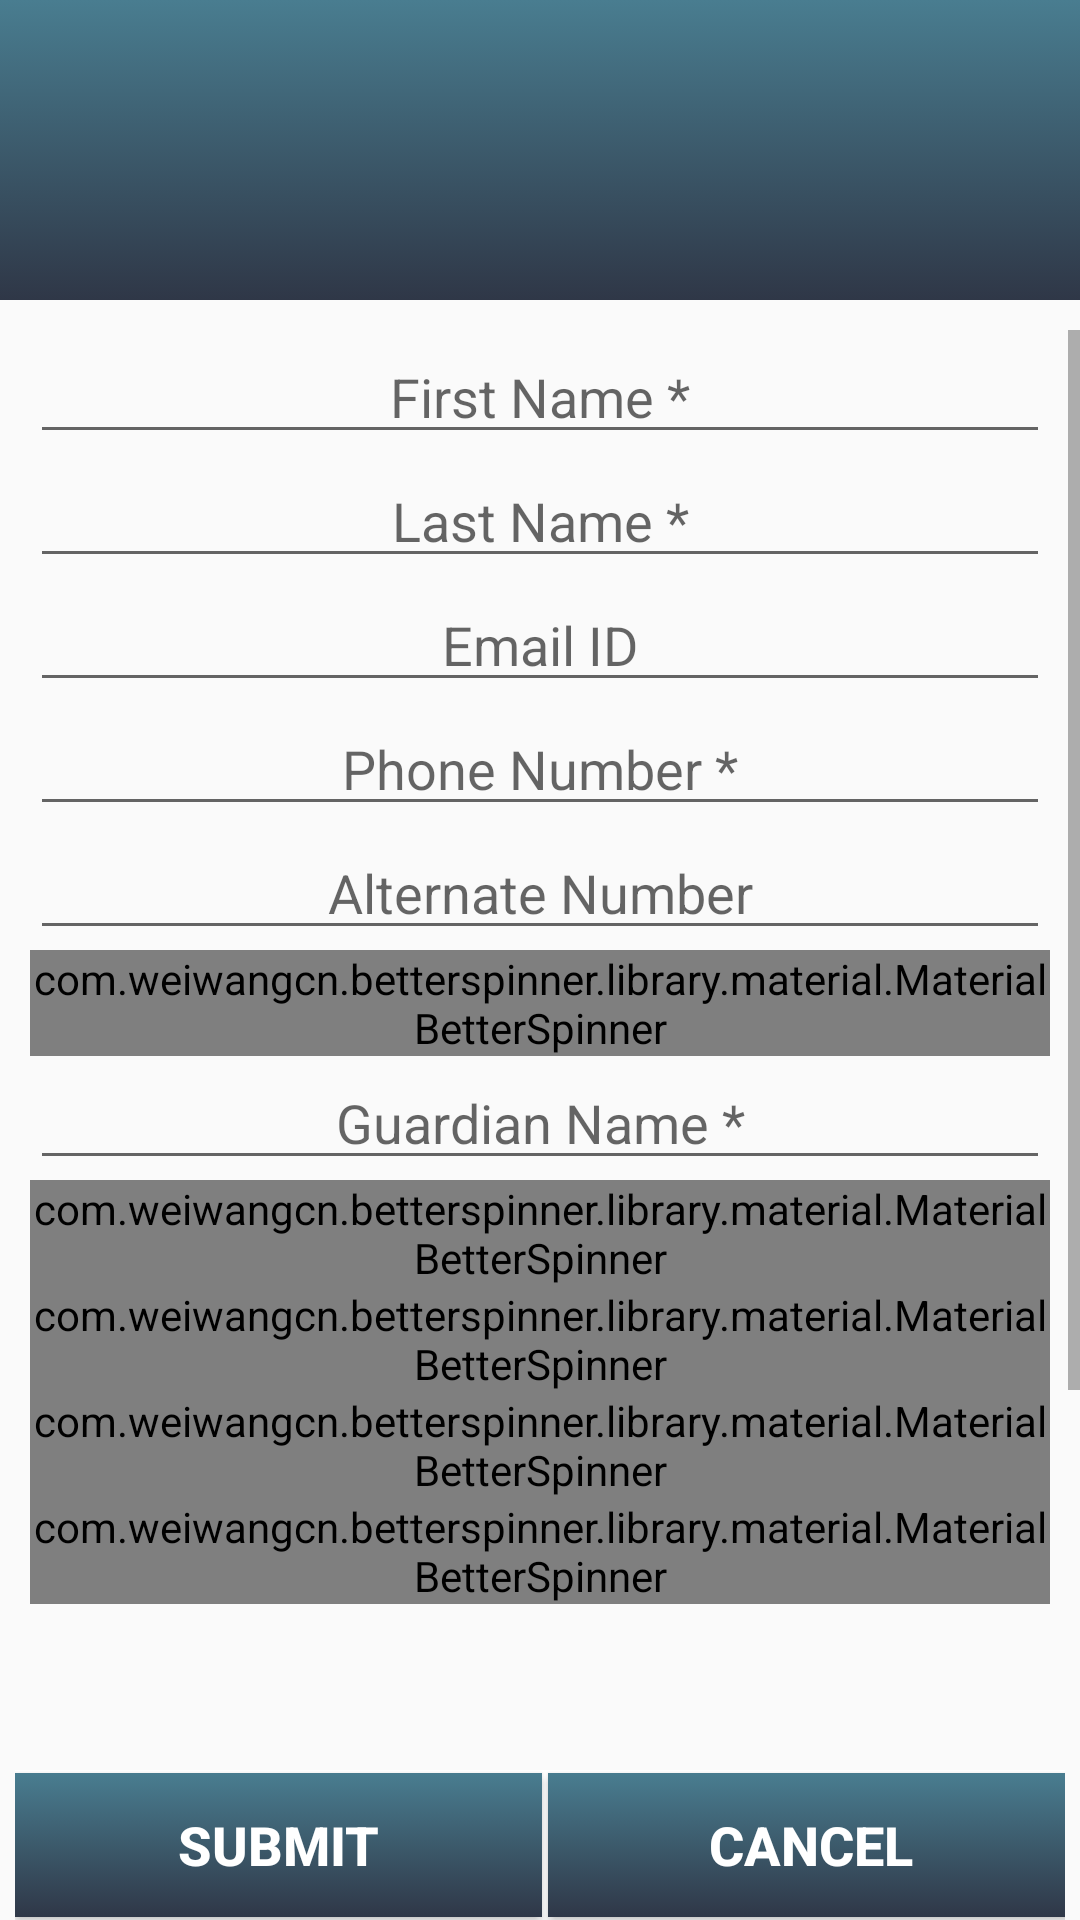

Here is an Android app screen rendered from its layout file. Give the layout XML and the strings, colors and styles it references.
<!-- AndroidManifest.xml: application theme AppTheme -->
<!-- res/layout/adduser_layout.xml -->
<?xml version="1.0" encoding="utf-8"?>
<RelativeLayout xmlns:android="http://schemas.android.com/apk/res/android"
    android:layout_width="match_parent"
    android:layout_height="match_parent"
    xmlns:app="http://schemas.android.com/apk/res-auto">

    <include
        android:id="@+id/toolbar"
        layout="@layout/toolbar_layout" />
    <ScrollView
        android:id="@+id/scrollView"
        android:layout_width="match_parent"
        android:layout_height="match_parent"
        android:layout_marginTop="10dp"
        android:layout_below="@+id/toolbar">
        <RelativeLayout
            android:layout_width="match_parent"
            android:layout_height="wrap_content">

    <EditText
        android:id="@+id/etFirstName"
        android:layout_width="match_parent"
        android:layout_height="wrap_content"
        android:hint="First Name *"
        android:layout_marginStart="10dp"
        android:layout_marginEnd="10dp"
        android:gravity="center"
        />
    <EditText
        android:id="@+id/etLasName"
        android:layout_width="match_parent"
        android:layout_height="wrap_content"
        android:hint="Last Name *"
        android:layout_below="@+id/etFirstName"
        android:layout_marginStart="10dp"
        android:layout_marginEnd="10dp"
        android:gravity="center"
        />
    <EditText
        android:id="@+id/etMail"
        android:layout_width="match_parent"
        android:layout_height="wrap_content"
        android:hint="Email ID"
        android:layout_below="@+id/etLasName"
        android:layout_marginStart="10dp"
        android:layout_marginEnd="10dp"
        android:gravity="center"
        />
    <EditText
        android:id="@+id/etPhoneNum"
        android:layout_width="match_parent"
        android:layout_height="wrap_content"
        android:hint="Phone Number *"
        android:layout_below="@+id/etMail"
        android:layout_marginStart="10dp"
        android:layout_marginEnd="10dp"
        android:gravity="center"
        />
    <EditText
        android:id="@+id/etAlternameNum"
        android:layout_width="match_parent"
        android:layout_height="wrap_content"
        android:hint="Alternate Number"
        android:layout_below="@+id/etPhoneNum"
        android:layout_marginStart="10dp"
        android:layout_marginEnd="10dp"
        android:gravity="center"
        />
    <com.weiwangcn.betterspinner.library.material.MaterialBetterSpinner
        android:id="@+id/spPrefix"
        android:layout_width="match_parent"
        android:layout_height="wrap_content"
        android:hint="Select Prefix *"
        android:textColorHint="#05ab9a"
        app:met_floatingLabel="normal"
        android:gravity="center"
        android:layout_below="@+id/etAlternameNum"
        android:layout_marginEnd="10dp"
        android:layout_marginStart="10dp"
        />

    <EditText
        android:id="@+id/etGuardianName"
        android:layout_width="match_parent"
        android:layout_height="wrap_content"
        android:hint="Guardian Name *"
        android:layout_below="@+id/spPrefix"
        android:layout_marginStart="10dp"
        android:layout_marginEnd="10dp"
        android:gravity="center"
        />

    <com.weiwangcn.betterspinner.library.material.MaterialBetterSpinner
        android:id="@+id/spState"
        android:layout_width="match_parent"
        android:layout_height="wrap_content"
        android:hint="Select State *"
        android:textColorHint="#05ab9a"
        app:met_floatingLabel="normal"
        android:gravity="center"
        android:layout_below="@+id/etGuardianName"
        android:layout_marginEnd="10dp"
        android:layout_marginStart="10dp"
        />
    <com.weiwangcn.betterspinner.library.material.MaterialBetterSpinner
        android:id="@+id/spDistrict"
        android:layout_width="match_parent"
        android:layout_height="wrap_content"
        android:hint="Select District *"
        android:textColorHint="#05ab9a"
        app:met_floatingLabel="normal"
        android:gravity="center"
        android:layout_below="@+id/spState"
        android:layout_marginEnd="10dp"
        android:layout_marginStart="10dp"
        />

    <com.weiwangcn.betterspinner.library.material.MaterialBetterSpinner
        android:id="@+id/spMandal"
        android:layout_width="match_parent"
        android:layout_height="wrap_content"
        android:hint="Select Mandal *"
        android:textColorHint="#05ab9a"
        app:met_floatingLabel="normal"
        android:gravity="center"
        android:layout_below="@+id/spDistrict"
        android:layout_marginEnd="10dp"
        android:layout_marginStart="10dp"
        />
    <com.weiwangcn.betterspinner.library.material.MaterialBetterSpinner
        android:id="@+id/spVillage"
        android:layout_width="match_parent"
        android:layout_height="wrap_content"
        android:hint="Select Village"
        android:textColorHint="#05ab9a"
        app:met_floatingLabel="normal"
        android:gravity="center"
        android:layout_below="@+id/spMandal"
        android:layout_marginEnd="10dp"
        android:layout_marginStart="10dp"
        />

            <RelativeLayout
                android:id="@+id/relativeImage"
                android:layout_width="wrap_content"
                android:layout_height="wrap_content"
                android:layout_below="@+id/spVillage"
                android:layout_centerInParent="true"
                >

                <ImageView
                    android:id="@+id/imageLabel"
                    android:layout_width="100dp"
                    android:layout_height="100dp"
                    android:layout_centerInParent="true"
                    android:src="@mipmap/ic_launcher" />

                <TextView
                    android:id="@+id/selectImage"
                    android:layout_width="wrap_content"
                    android:layout_height="wrap_content"
                    android:layout_below="@id/imageLabel"
                    android:layout_centerInParent="true"
                    android:singleLine="true"
                    android:text="Select Image"
                    android:textSize="18sp"
                    android:textStyle="bold" />
            </RelativeLayout>

            <EditText
                android:id="@+id/etAddress"
                android:layout_width="match_parent"
                android:layout_height="70dp"
                android:hint="Address"
                android:layout_below="@+id/relativeImage"
                android:layout_marginStart="10dp"
                android:layout_marginEnd="10dp"
                android:gravity="center"
                android:background="@drawable/addressbg"

                />

            <EditText
                android:id="@+id/etUserid"
                android:layout_width="match_parent"
                android:layout_height="70dp"
                android:hint="User ID *"
                android:layout_below="@+id/etAddress"
                android:layout_marginStart="10dp"
                android:layout_marginEnd="10dp"
                android:gravity="center"
                />

            <com.weiwangcn.betterspinner.library.material.MaterialBetterSpinner
                android:id="@+id/spGroupVillage"
                android:layout_width="match_parent"
                android:layout_height="wrap_content"
                android:hint="Select Group Village *"
                android:textColorHint="#05ab9a"
                app:met_floatingLabel="normal"
                android:gravity="center"
                android:layout_below="@+id/etUserid"
                android:layout_marginEnd="10dp"
                android:layout_marginStart="10dp"
                />

            <com.weiwangcn.betterspinner.library.material.MaterialBetterSpinner
                android:id="@+id/spGroup"
                android:layout_width="match_parent"
                android:layout_height="wrap_content"
                android:hint="Select Group"
                android:textColorHint="#05ab9a"
                app:met_floatingLabel="normal"
                android:gravity="center"
                android:layout_below="@+id/spGroupVillage"
                android:layout_marginEnd="10dp"
                android:layout_marginStart="10dp"
                />

            <com.weiwangcn.betterspinner.library.material.MaterialBetterSpinner
                android:id="@+id/spStatus"
                android:layout_width="match_parent"
                android:layout_height="wrap_content"
                android:hint="Select Status *"
                android:textColorHint="#05ab9a"
                app:met_floatingLabel="normal"
                android:gravity="center"
                android:layout_below="@+id/spGroup"
                android:layout_marginEnd="10dp"
                android:layout_marginStart="10dp"
                />




        </RelativeLayout>
    </ScrollView>

    <LinearLayout
        android:id="@+id/buttons"
        android:orientation="horizontal"
        android:layout_width="match_parent"
        android:layout_height="50dp"
        android:layout_alignParentBottom="true"
        android:background="#FFFFFF"
        android:layout_marginStart="5dp"
        android:layout_marginEnd="5dp"

        >
        <Button
            android:id="@+id/btnAddSubmit"
            android:layout_width="match_parent"
            android:layout_height="wrap_content"
            android:layout_weight="49"
            android:textColor="#FFF"
            android:textStyle="bold"
            android:textSize="18sp"
            android:layout_gravity="center"
            android:gravity="center"
            android:background="@drawable/spalshbg"
            android:layout_marginRight="1dp"
            android:text="Submit"/>

        <View
            android:layout_width="4dp"
            android:layout_height="match_parent"
            android:layout_weight="2"
            android:background="#FFFFFF"/>

        <Button
            android:id="@+id/btnAddCancel"
            android:layout_width="match_parent"
            android:layout_height="wrap_content"
            android:layout_weight="49"
            android:textColor="#FFF"
            android:layout_gravity="center"
            android:gravity="center"
            android:background="@drawable/spalshbg"
            android:textStyle="bold"
            android:layout_marginLeft="1dp"
            android:textSize="18sp"
            android:text="Cancel"/>

    </LinearLayout>
</RelativeLayout>
<!-- res/layout/toolbar_layout.xml (included above) -->
<?xml version="1.0" encoding="utf-8"?>
<LinearLayout xmlns:android="http://schemas.android.com/apk/res/android"
    android:layout_width="match_parent"
    android:layout_height="wrap_content"
    android:orientation="vertical"
    >

    <android.support.v7.widget.Toolbar xmlns:android="http://schemas.android.com/apk/res/android"
        xmlns:local="http://schemas.android.com/apk/res-auto"
        android:id="@+id/toolbar"
        android:layout_width="match_parent"
        android:layout_height="100dp"
        android:minHeight="?attr/actionBarSize"
        android:background="@drawable/spalshbg"
        local:theme="@style/ThemeOverlay.AppCompat.Dark.ActionBar"
        local:popupTheme="@style/ThemeOverlay.AppCompat.Light" />
</LinearLayout>
<!-- resources referenced by this layout -->
<resources>
  <!-- drawable addressbg (drawable) -->
  <?xml version="1.0" encoding="utf-8"?>
  <shape xmlns:android="http://schemas.android.com/apk/res/android"
      android:shape="rectangle" >
      <solid android:color="#FFFFFF" />
      <stroke android:color="#8F8A88" android:width="2dp" />
  </shape>
  <!-- drawable spalshbg (drawable) -->
  <?xml version="1.0" encoding="utf-8"?>
  <selector xmlns:android="http://schemas.android.com/apk/res/android">
      <item>
          <shape>
              <gradient android:angle="90"
                  android:endColor="#497D90"
                  android:startColor="#2F3747"
                  android:type="linear" />
          </shape>
      </item>
  </selector>
  <style name="AppTheme" parent="Theme.AppCompat.Light.NoActionBar">
          
          <item name="colorPrimary">@color/colorPrimary</item>
          <item name="colorPrimaryDark">@color/colorPrimaryDark</item>
          <item name="colorAccent">@color/colorAccent</item>
          <item name="android:windowTranslucentStatus">true</item>
      </style>
  <!-- not gathered from this repository: default colours our renderer supplied (Android Studio template values) -->
  <color name="colorPrimary">#FF6200EE</color>
  <color name="colorPrimaryDark">#FF3700B3</color>
  <color name="colorAccent">#FF03DAC5</color>
</resources>
